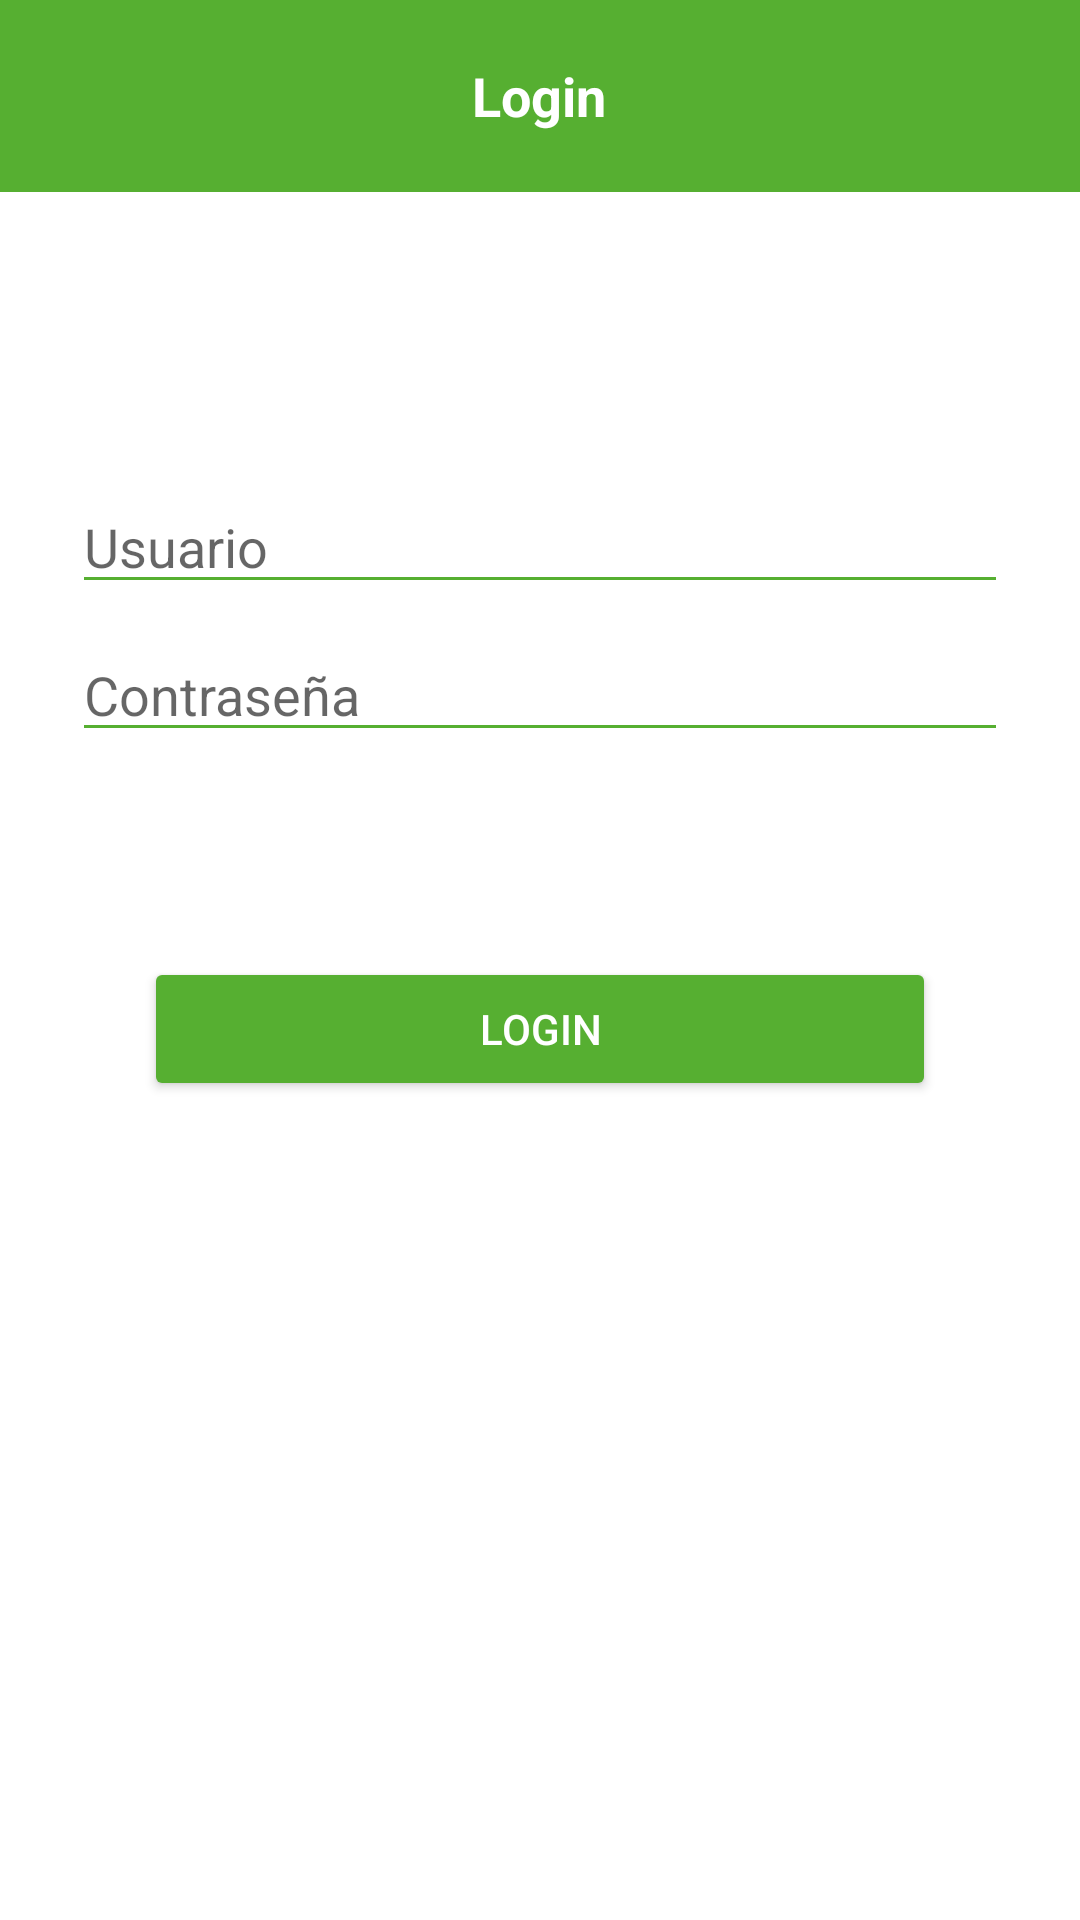

Produce the Android XML layout that renders to this screen, including the resource entries it uses.
<!-- AndroidManifest.xml: activity theme AppTheme.NoActionBar -->
<!-- res/layout/activity_login.xml -->
<?xml version="1.0" encoding="utf-8"?>
<layout xmlns:android="http://schemas.android.com/apk/res/android"
    xmlns:app="http://schemas.android.com/apk/res-auto"
    xmlns:tools="http://schemas.android.com/tools">
    <LinearLayout
        android:layout_height="match_parent"
        android:layout_width="match_parent"
        android:orientation="vertical"
        android:background="@color/white">
        <LinearLayout
            android:layout_width="match_parent"
            android:layout_height="64dp"
            android:background="@color/mainColor"
            android:weightSum="100">
            <View
                android:layout_width="0dp"
                android:layout_height="match_parent"
                android:layout_weight="11" />
            <View
                android:layout_width="0dp"
                android:layout_height="match_parent"
                android:layout_weight="4" />
            <TextView
                android:layout_width="0dp"
                android:layout_weight="70"
                android:id="@+id/titleTextView"
                android:text="@string/activity_login_title"
                android:gravity="center"
                android:textColor="@color/white"
                android:textSize="18sp"
                android:textStyle="bold"
                android:layout_height="match_parent" />
        </LinearLayout>
        <RelativeLayout
            android:layout_width="match_parent"
            android:layout_height="match_parent">
            <androidx.constraintlayout.widget.ConstraintLayout
                android:id="@+id/container"
                android:layout_width="match_parent"
                android:layout_height="match_parent"
                android:paddingLeft="@dimen/activity_horizontal_margin"
                android:paddingTop="@dimen/activity_vertical_margin"
                android:paddingRight="@dimen/activity_horizontal_margin"
                android:paddingBottom="@dimen/activity_vertical_margin"
                tools:context=".ui.login.LoginActivity">

                <EditText
                    android:id="@+id/usernameTextView"
                    android:layout_width="0dp"
                    android:layout_height="wrap_content"
                    android:layout_marginStart="24dp"
                    android:layout_marginTop="96dp"
                    android:layout_marginEnd="24dp"
                    android:hint="@string/prompt_email"
                    android:inputType="textEmailAddress"
                    android:selectAllOnFocus="true"
                    app:layout_constraintEnd_toEndOf="parent"
                    app:layout_constraintStart_toStartOf="parent"
                    app:layout_constraintTop_toTopOf="parent"
                    android:autofillHints="" />

                <EditText
                    android:id="@+id/passwordTextView"
                    android:layout_width="0dp"
                    android:layout_height="wrap_content"
                    android:layout_marginStart="24dp"
                    android:layout_marginTop="8dp"
                    android:layout_marginEnd="24dp"
                    android:hint="@string/prompt_password"
                    android:imeActionLabel="@string/action_sign_in_short"
                    android:imeOptions="actionDone"
                    android:inputType="textPassword"
                    android:selectAllOnFocus="true"
                    app:layout_constraintEnd_toEndOf="parent"
                    app:layout_constraintStart_toStartOf="parent"
                    app:layout_constraintTop_toBottomOf="@+id/usernameTextView"
                    android:autofillHints="" />

                <Button
                    android:id="@+id/loginButton"
                    android:layout_width="match_parent"
                    android:layout_height="wrap_content"
                    android:layout_gravity="start"
                    android:layout_marginStart="48dp"
                    android:layout_marginTop="16dp"
                    android:layout_marginEnd="48dp"
                    android:layout_marginBottom="64dp"
                    android:backgroundTint="@color/mainColor"
                    android:textColor="@color/white"
                    android:text="@string/action_sign_in"
                    app:layout_constraintBottom_toBottomOf="parent"
                    app:layout_constraintEnd_toEndOf="parent"
                    app:layout_constraintStart_toStartOf="parent"
                    app:layout_constraintTop_toBottomOf="@+id/passwordTextView"
                    app:layout_constraintVertical_bias="0.2" />

                <ProgressBar
                    android:id="@+id/loading"
                    android:layout_width="wrap_content"
                    android:layout_height="wrap_content"
                    android:layout_gravity="center"
                    android:layout_marginStart="32dp"
                    android:layout_marginTop="64dp"
                    android:layout_marginEnd="32dp"
                    android:layout_marginBottom="64dp"
                    android:visibility="gone"
                    app:layout_constraintBottom_toBottomOf="parent"
                    app:layout_constraintEnd_toEndOf="@+id/passwordTextView"
                    app:layout_constraintStart_toStartOf="@+id/passwordTextView"
                    app:layout_constraintTop_toTopOf="parent"
                    app:layout_constraintVertical_bias="0.3" />
            </androidx.constraintlayout.widget.ConstraintLayout>
            <Button
                android:layout_width="match_parent"
                android:layout_height="match_parent"
                android:gravity="center"
                android:text="@string/activity_economic_indicators_reload_data"
                android:background="@color/white"
                android:id="@+id/reloadButton"
                android:visibility="gone"/>
            <ProgressBar
                android:id="@+id/progressBar"
                style="?android:attr/progressBarStyleLarge"
                android:layout_centerInParent="true"
                android:layout_width="wrap_content"
                android:layout_height="wrap_content"
                android:layout_marginBottom="8dp"
                android:visibility="gone"/>
            <TextView
                android:layout_width="wrap_content"
                android:layout_height="wrap_content"
                android:gravity="center"
                android:text="@string/activity_economic_indicators_no_data"
                android:id="@+id/noDataTextView"
                android:layout_centerInParent="true"
                android:visibility="gone"/>
        </RelativeLayout>
    </LinearLayout>

</layout>
<!-- resources referenced by this layout -->
<resources>
  <color name="mainColor">#56af31</color>
  <color name="white">#FFFFFFFF</color>
  <string name="action_sign_in">Login</string>
  <string name="action_sign_in_short">Sign in</string>
  <string name="activity_economic_indicators_no_data">No hay datos para mostrar</string>
  <string name="activity_economic_indicators_reload_data">Recargar</string>
  <string name="activity_login_title">Login</string>
  <string name="prompt_email">Usuario</string>
  <string name="prompt_password">Contraseña</string>
  <style name="AppTheme.NoActionBar">
          <item name="android:windowBackground">@color/mainColor</item>
          <item name="colorPrimaryDark">@color/mainColor</item>
          <item name="windowActionBar">false</item>
          <item name="windowActionBar">false</item>
          <item name="colorControlNormal">@color/mainColor</item>
          <item name="colorControlActivated">@color/mainColor</item>
          <item name="windowNoTitle">true</item>
      </style>
</resources>
